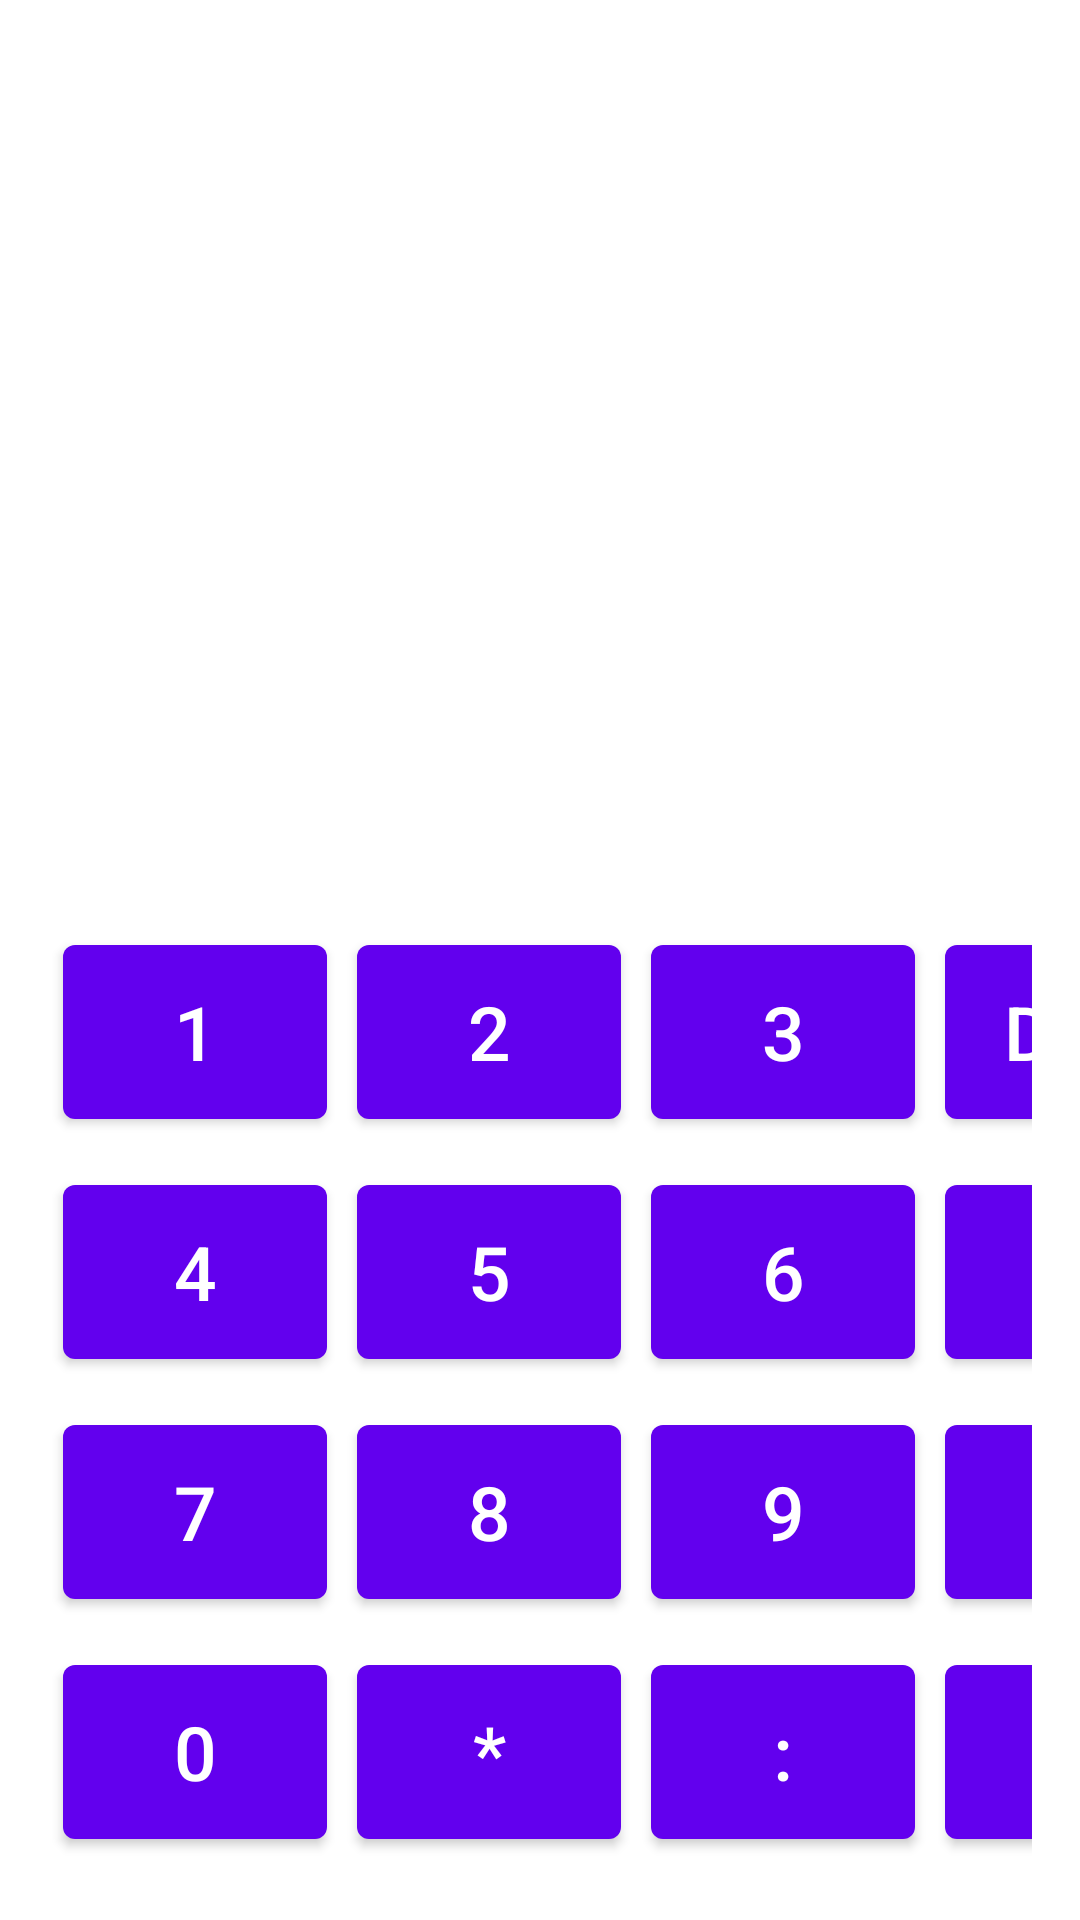

Write the Android layout XML for this screen, with the resource values it uses.
<!-- AndroidManifest.xml: application theme Theme.MyCalculator -->
<!-- res/layout/activity_background_image.xml -->
<?xml version="1.0" encoding="utf-8"?>
<FrameLayout xmlns:android="http://schemas.android.com/apk/res/android"
    xmlns:app="http://schemas.android.com/apk/res-auto"
    xmlns:tools="http://schemas.android.com/tools"
    android:layout_width="match_parent"
    android:layout_height="match_parent">

    <ImageView
        android:layout_width="match_parent"
        android:layout_height="match_parent"
        android:scaleType="centerCrop"
        tools:srcCompat="@drawable/c88397429b5580ea7d535afbc2454dd7" />

    <include layout="@layout/activity_main"/>

</FrameLayout>
<!-- res/layout/activity_main.xml (included above) -->
<?xml version="1.0" encoding="utf-8"?>
<LinearLayout xmlns:android="http://schemas.android.com/apk/res/android"
    xmlns:tools="http://schemas.android.com/tools"
    android:layout_width="match_parent"
    android:layout_height="match_parent"
    android:orientation="vertical"
    android:padding="@dimen/layoutMargin"
    android:gravity="bottom"
    android:theme="@style/Theme.MyCalculator.Custom"
    tools:context=".MainActivity">

    <com.google.android.material.textview.MaterialTextView
        android:id="@+id/text_view_first"
        style="@style/myTextView" />

    <com.google.android.material.textview.MaterialTextView
        android:id="@+id/text_view_operation"
        style="@style/myTextView"  />

    <com.google.android.material.textview.MaterialTextView
        android:id="@+id/text_view_second"
        style="@style/myTextView"  />

    <GridLayout
        android:layout_width="match_parent"
        android:layout_height="wrap_content"
        android:gravity="bottom"
        android:columnCount="4">

        <com.google.android.material.button.MaterialButton
            android:id="@+id/button_1"
            style="@style/myButton"
            android:text="@string/button_1" />

        <com.google.android.material.button.MaterialButton
            android:id="@+id/button_2"
            style="@style/myButton"
            android:text="@string/button_2" />

        <com.google.android.material.button.MaterialButton
            android:id="@+id/button_3"
            style="@style/myButton"
            android:text="@string/button_3" />

        <com.google.android.material.button.MaterialButton
            android:id="@+id/button_delete"
            style="@style/myButton"
            android:text="@string/button_delete" />

        <com.google.android.material.button.MaterialButton
            android:id="@+id/button_4"
            style="@style/myButton"
            android:text="@string/button_4" />

        <com.google.android.material.button.MaterialButton
            android:id="@+id/button_5"
            style="@style/myButton"
            android:text="@string/button_5" />

        <com.google.android.material.button.MaterialButton
            android:id="@+id/button_6"
            style="@style/myButton"
            android:text="@string/button_6" />

        <com.google.android.material.button.MaterialButton
            android:id="@+id/button_addition"
            style="@style/myButton"
            android:text="@string/button_addition" />

        <com.google.android.material.button.MaterialButton
            android:id="@+id/button_7"
            style="@style/myButton"
            android:text="@string/button_7" />

        <com.google.android.material.button.MaterialButton
            android:id="@+id/button_8"
            style="@style/myButton"
            android:text="@string/button_8" />

        <com.google.android.material.button.MaterialButton
            android:id="@+id/button_9"
            style="@style/myButton"
            android:text="@string/button_9" />

        <com.google.android.material.button.MaterialButton
            android:id="@+id/button_subtraction"
            style="@style/myButton"
            android:text="@string/button_subtraction" />

        <com.google.android.material.button.MaterialButton
            android:id="@+id/button_0"
            style="@style/myButton"
            android:text="@string/button_0" />

        <com.google.android.material.button.MaterialButton
            android:id="@+id/button_multiplication"
            style="@style/myButton"
            android:text="@string/button_multiplication" />

        <com.google.android.material.button.MaterialButton
            android:id="@+id/button_division"
            style="@style/myButton"
            android:text="@string/button_division" />

        <com.google.android.material.button.MaterialButton
            android:id="@+id/button_answer"
            style="@style/myButton"
            android:text="@string/button_answer" />

    </GridLayout>
</LinearLayout>
<!-- resources referenced by this layout -->
<resources>
  <dimen name="layoutMargin">16dp</dimen>
  <string name="button_0">0</string>
  <string name="button_1">1</string>
  <string name="button_2">2</string>
  <string name="button_3">3</string>
  <string name="button_4">4</string>
  <string name="button_5">5</string>
  <string name="button_6">6</string>
  <string name="button_7">7</string>
  <string name="button_8">8</string>
  <string name="button_9">9</string>
  <string name="button_addition">+</string>
  <string name="button_answer">=</string>
  <string name="button_delete">DEL</string>
  <string name="button_division">:</string>
  <string name="button_multiplication">*</string>
  <string name="button_subtraction">-</string>
  <style name="myButton">
          <item name="android:layout_width">wrap_content</item>
          <item name="android:layout_height">@dimen/buttonHeight</item>
          <item name="android:layout_margin">@dimen/buttonMargin</item>
          <item name="android:textSize">@dimen/buttonTextSize</item>
          <item name="android:layout_gravity">bottom</item>
      </style>
  <style name="myTextView">
          <item name="android:layout_width">match_parent</item>
          <item name="android:layout_height">wrap_content</item>
          <item name="android:textSize">@dimen/textViewSize</item>
      </style>
  <style name="Theme.MyCalculator" parent="Theme.MaterialComponents.DayNight.DarkActionBar">
          
          <item name="colorPrimary">@color/purple_500</item>
          <item name="colorPrimaryVariant">@color/purple_700</item>
          <item name="colorOnPrimary">@color/white</item>
          
          <item name="colorSecondary">@color/teal_200</item>
          <item name="colorSecondaryVariant">@color/teal_700</item>
          <item name="colorOnSecondary">@color/black</item>
          
          <item name="android:statusBarColor" tools:targetApi="l">?attr/colorPrimaryVariant</item>
          
      </style>
  <dimen name="buttonHeight">70dp</dimen>
  <dimen name="buttonMargin">5dp</dimen>
  <dimen name="buttonTextSize">25sp</dimen>
  <dimen name="textViewSize">25sp</dimen>
  <color name="purple_500">#FF6200EE</color>
  <color name="purple_700">#FF3700B3</color>
  <color name="white">#FFFFFFFF</color>
  <color name="teal_200">#FF03DAC5</color>
  <color name="teal_700">#FF018786</color>
  <color name="black">#FF000000</color>
</resources>
